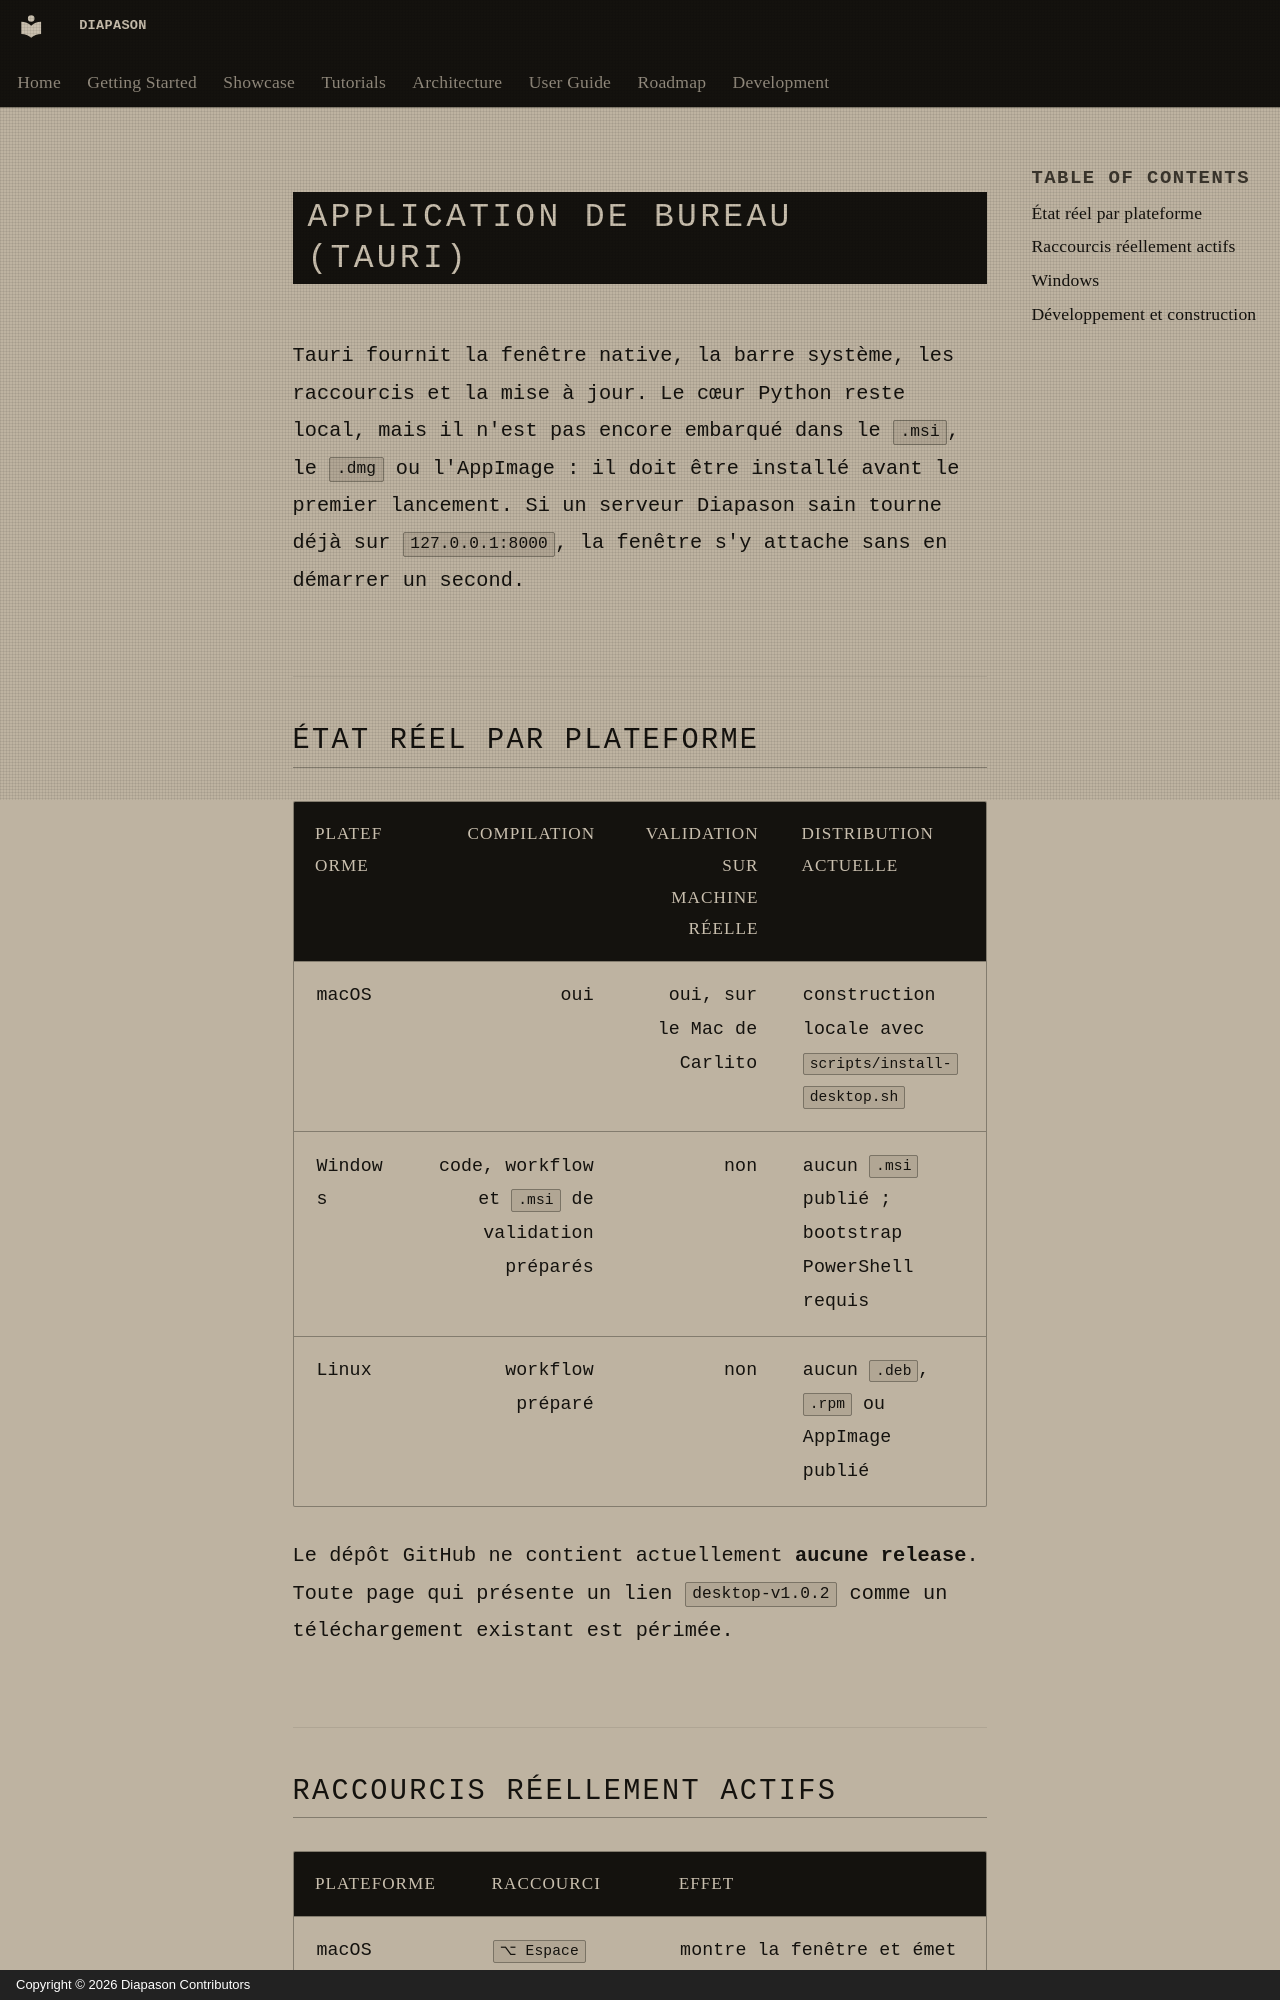

repository: carlitoetienne01-spec/Diapason · page: user-guide/desktop-tauri/index.html · generator: mkdocs · copyright: Copyright © 2026 Diapason Contributors

# Application de bureau (Tauri)

Tauri fournit la fenêtre native, la barre système, les raccourcis et la mise à
jour. Le cœur Python reste local, mais il n'est pas encore embarqué dans le
`.msi`, le `.dmg` ou l'AppImage : il doit être installé avant le premier
lancement. Si un serveur Diapason sain tourne déjà sur `127.0.0.1:8000`, la
fenêtre s'y attache sans en démarrer un second.

## État réel par plateforme

| Plateforme | Compilation | Validation sur machine réelle | Distribution actuelle |
|---|---:|---:|---|
| macOS | oui | oui, sur le Mac de Carlito | construction locale avec `scripts/install-desktop.sh` |
| Windows | code, workflow et `.msi` de validation préparés | non | aucun `.msi` publié ; bootstrap PowerShell requis |
| Linux | workflow préparé | non | aucun `.deb`, `.rpm` ou AppImage publié |

Le dépôt GitHub ne contient actuellement **aucune release**. Toute page qui
présente un lien `desktop-v1.0.2` comme un téléchargement existant est
périmée.
